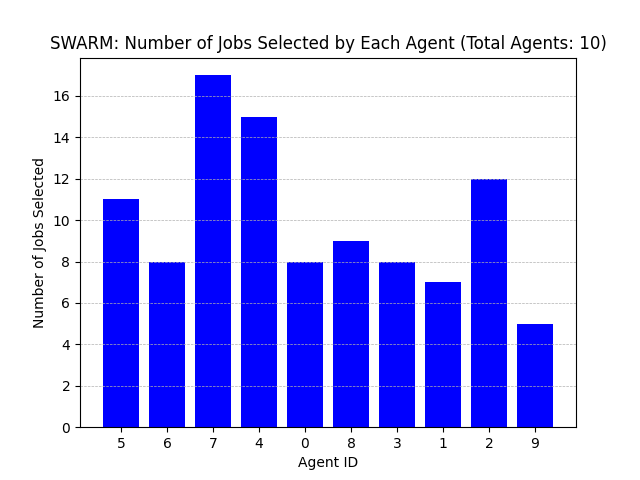

Data behind this chart, as committed beside it:
Agent ID, Number of Jobs Selected
5, 11
6, 8
7, 17
4, 15
0, 8
8, 9
3, 8
1, 7
2, 12
9, 5
